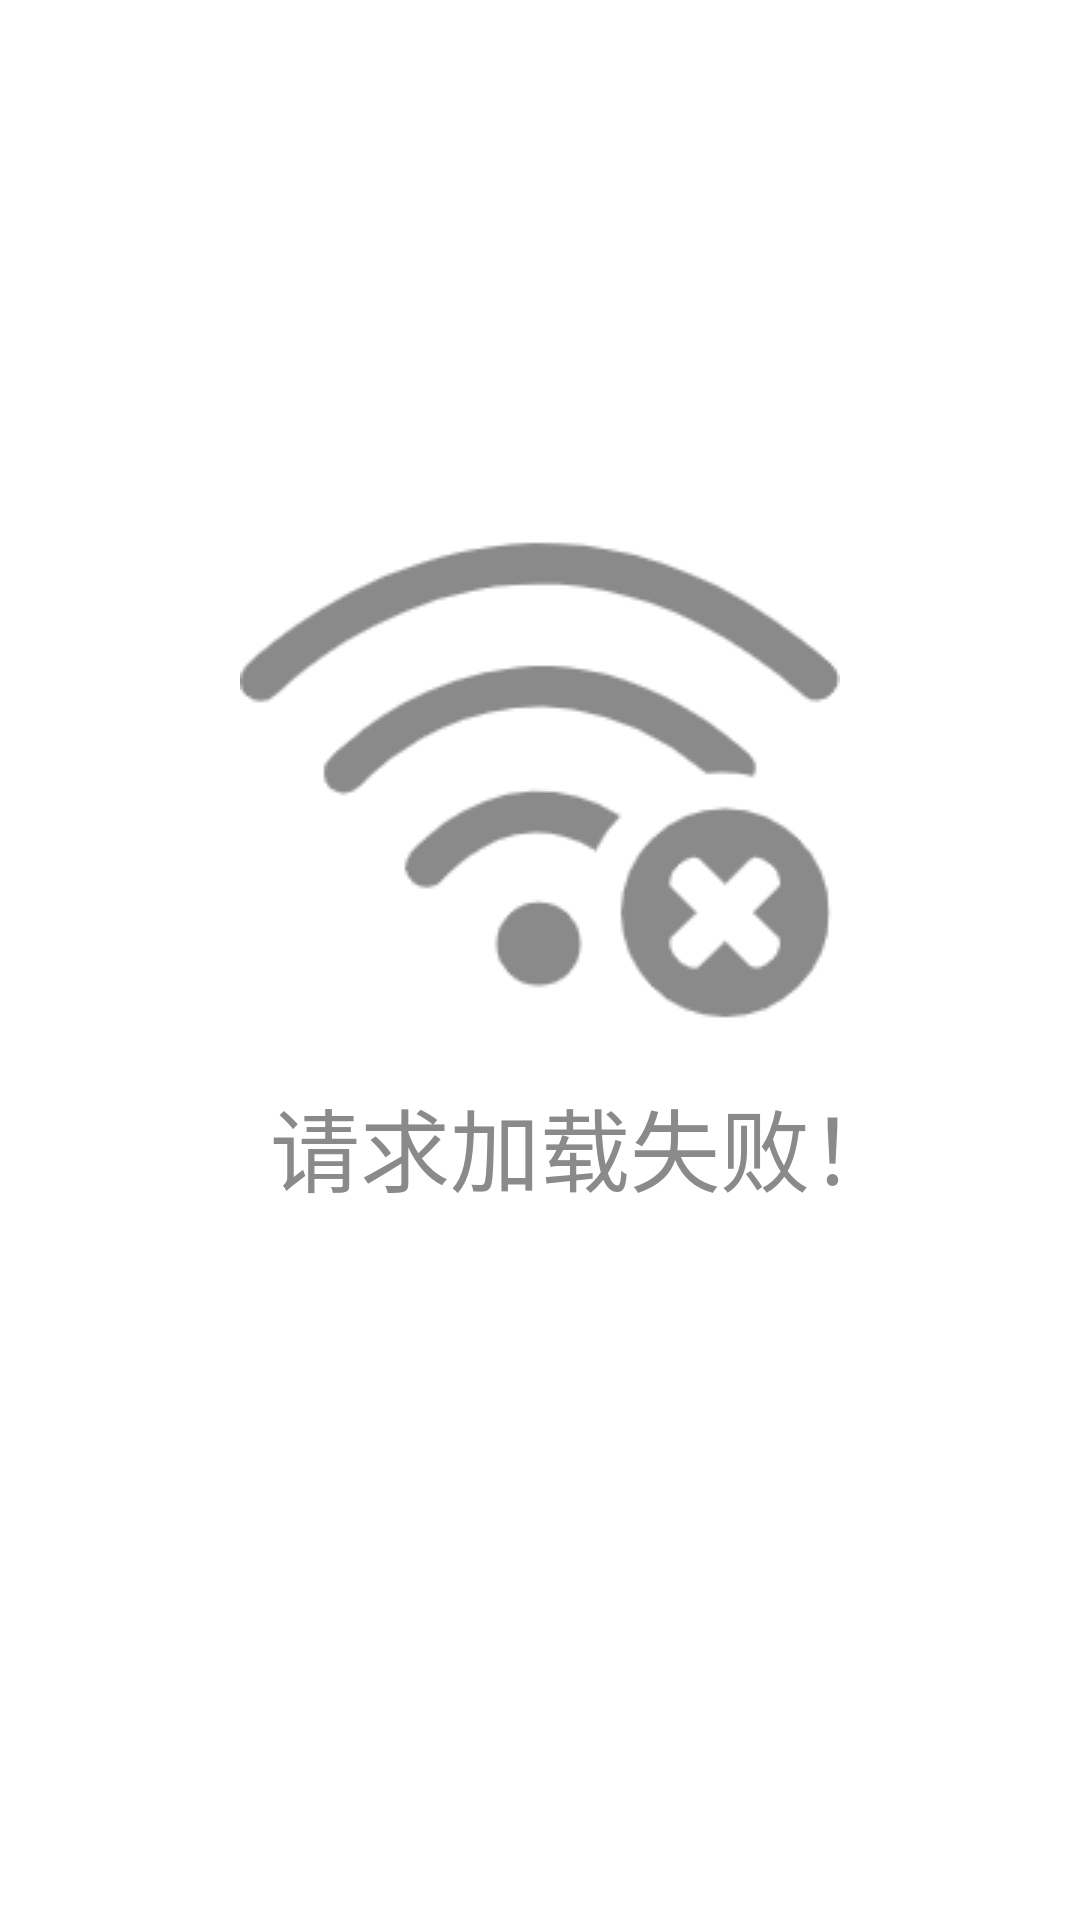

Layout XML and referenced resources for this Android screen:
<!-- AndroidManifest.xml: application theme android:Theme.Light.NoTitleBar -->
<!-- res/layout/page_error.xml -->
<?xml version="1.0" encoding="utf-8"?>
<LinearLayout xmlns:android="http://schemas.android.com/apk/res/android"
    android:orientation="vertical"
    android:layout_width="match_parent"
    android:layout_height="match_parent">
    <ImageView
        android:layout_width="wrap_content"
        android:layout_height="wrap_content"
        android:src="@drawable/page_error"
        android:layout_gravity="center"
        android:layout_marginTop="160dp"
        />
    <TextView
        android:layout_width="wrap_content"
        android:layout_height="wrap_content"
        android:text="请求加载失败！"
        android:textColor="#8a8a8a"
        android:layout_gravity="center_horizontal"
        android:layout_marginLeft="15dp"
        android:textSize="30sp"
        />

</LinearLayout>
<!-- resources referenced by this layout -->
<resources>
  <!-- drawable page_error: png bitmap (drawable, 8732 bytes) -->
</resources>
